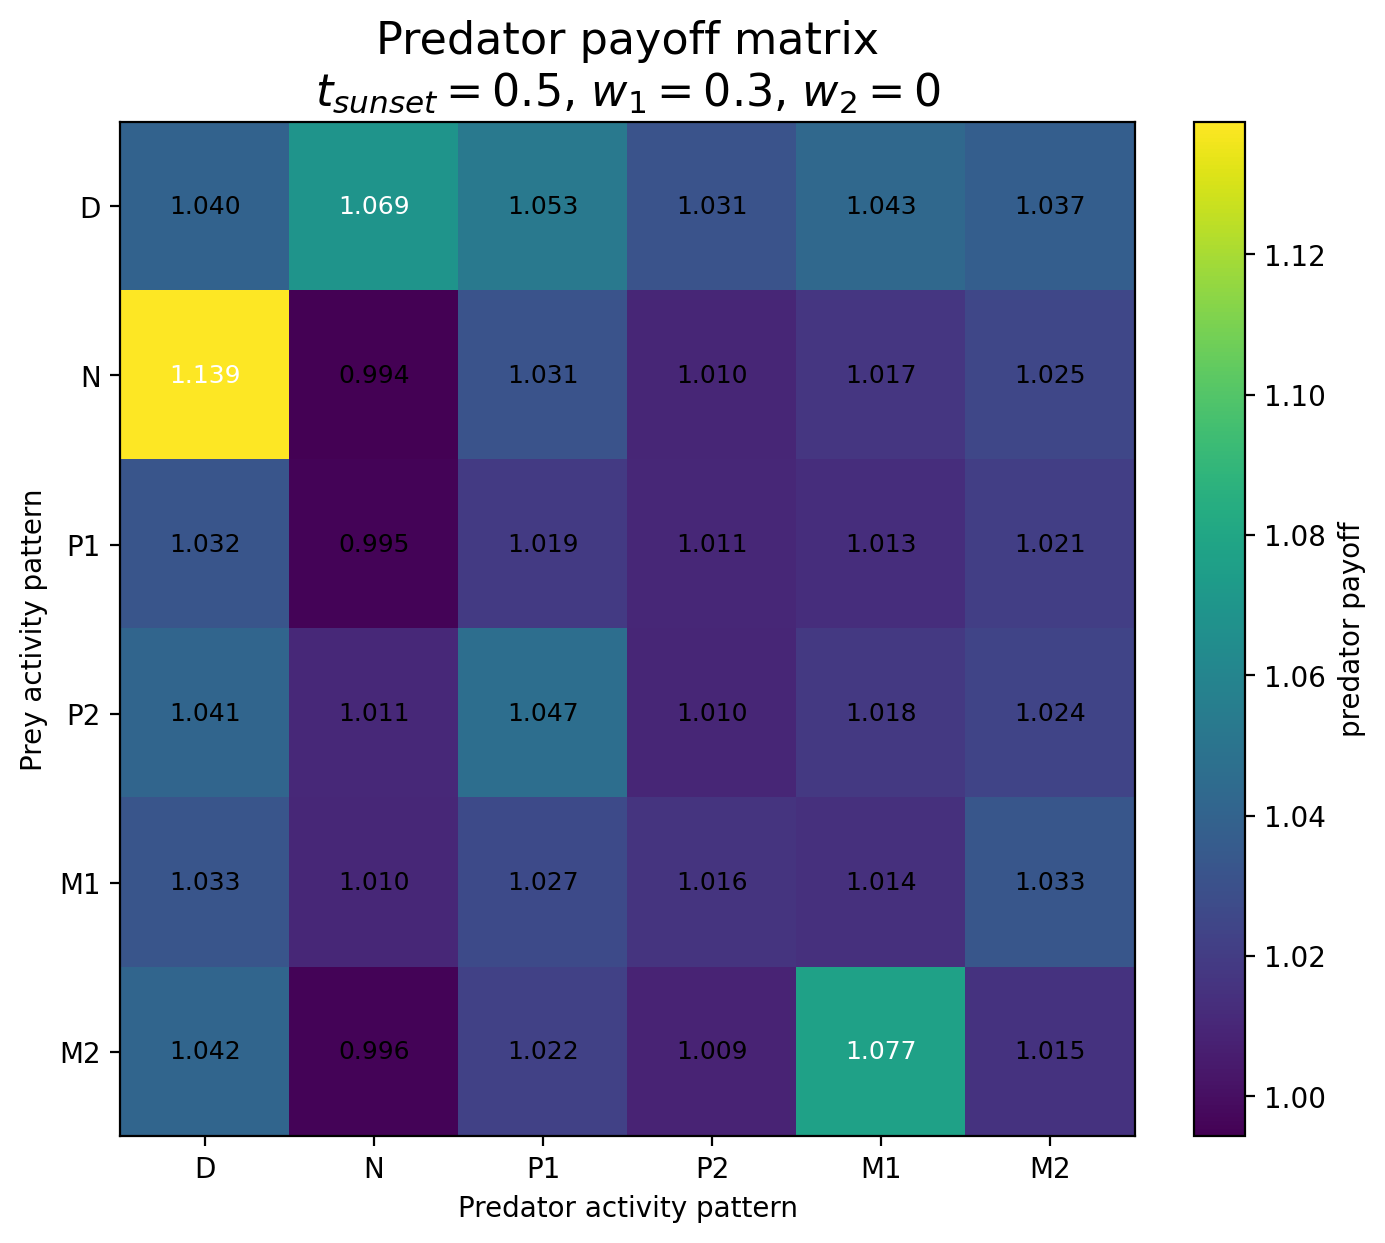

The data file committed next to this chart (first rows):
Prey / Predator, D, N, P1, P2, M1, M2
D, 1.04, 1.069, 1.053, 1.031, 1.043, 1.037
N, 1.139, 0.9943, 1.031, 1.01, 1.017, 1.025
P1, 1.032, 0.9954, 1.019, 1.011, 1.013, 1.021
P2, 1.041, 1.011, 1.047, 1.01, 1.018, 1.024
M1, 1.033, 1.01, 1.027, 1.016, 1.014, 1.033
M2, 1.042, 0.9956, 1.022, 1.009, 1.077, 1.015
